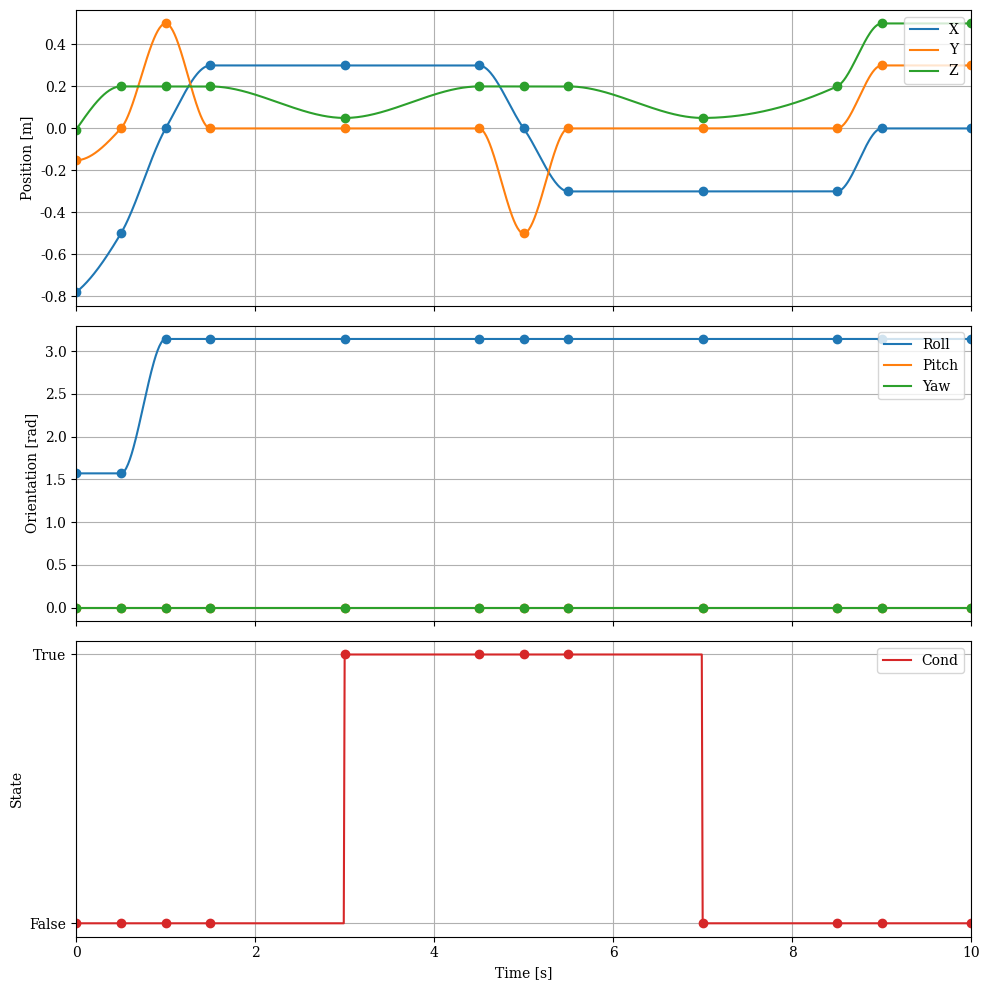

The script that saved this image:
import numpy as np
from scipy.interpolate import PchipInterpolator
import os
import matplotlib.pyplot as plt

def generate_curve(t_sp, x_sp, t_eval):
    csx = PchipInterpolator(t_sp, x_sp)
    x_traj = csx(t_eval) # Result is shape (len(t_eval), ns)
    return x_traj

def main():
    # Set global plot style
    plt.rc('font', family='serif')
    
    T_end = 10.0
    dt = 0.01
    n_points = 12
    t_sp = np.array([0.0, 1*T_end/20, 2*T_end/20, 3*T_end/20, 6*T_end/20, 9*T_end/20, 10*T_end/20, 11*T_end/20, 14*T_end/20, 17*T_end/20, 18*T_end/20, T_end])
    x_sp = np.array([[-0.78, -0.15145, -0.005491, np.pi/2, 0, 0], 
                     [-0.5, 0.0, 0.2, np.pi/2, 0, 0], 
                     [0.0, 0.5, 0.2, np.pi, 0, 0], 
                     [0.3, 0.0, 0.2, np.pi, 0, 0],
                     [0.3, 0.0, 0.05, np.pi, 0, 0], 
                     [0.3, 0.0, 0.2, np.pi, 0, 0], 
                     [0.0, -0.5, 0.2, np.pi, 0, 0], 
                     [-0.3, 0.0, 0.2, np.pi, 0, 0], 
                     [-0.3, 0.0, 0.05, np.pi, 0, 0],
                     [-0.3, 0.0, 0.2, np.pi, 0, 0], 
                     [0.0, 0.3, 0.5, np.pi, 0, 0], 
                     [0.0, 0.3, 0.5, np.pi, 0, 0]])
    cond_sp = np.array([False, False, False, False, True, True, True, True, False, False, False, False])
    t_eval = np.arange(0, T_end+1, dt)
    
    x_traj = generate_curve(t_sp, x_sp, t_eval)
    
    indices = np.digitize(t_eval, t_sp, right=False) - 1
    indices = np.clip(indices, 0, len(cond_sp) - 1)
    cond_traj = cond_sp[indices]
    
    # --- PLOTTING ---
    fig, (ax1, ax2, ax3) = plt.subplots(3, 1, figsize=(10, 10), sharex=True)
    # fig.suptitle('Trajectory Reference', fontsize=16)

    # 1. Position Plot
    # ax1.set_title('Position')
    labels_pos = ['X', 'Y', 'Z']
    for i in range(3):
        line, = ax1.plot(t_eval, x_traj[:, i], label=labels_pos[i])
        ax1.plot(t_sp, x_sp[:, i], 'o', color=line.get_color())
        
    ax1.set_ylabel('Position [m]')
    ax1.grid(True)
    ax1.set_xlim(0, T_end)
    ax1.legend(loc='upper right')

    # 2. Orientation Plot
    # ax2.set_title('Orientation')
    labels_ori = ['Roll', 'Pitch', 'Yaw']
    for i in range(3, 6):
        line, = ax2.plot(t_eval, x_traj[:, i], label=labels_ori[i-3])
        ax2.plot(t_sp, x_sp[:, i], 'o', color=line.get_color())
        
    ax2.set_ylabel('Orientation [rad]')
    ax2.grid(True)
    ax2.set_xlim(0, T_end)
    ax2.legend(loc='upper right')

    # 3. Condition Plot (Boolean)
    # ax3.set_title('Condition')
    line, = ax3.plot(t_eval, cond_traj, label='Cond', color='tab:red')
    ax3.plot(t_sp, cond_sp, 'o', color=line.get_color())
    
    ax3.set_ylabel('State')
    ax3.set_yticks([0, 1])
    ax3.set_yticklabels(['False', 'True'])
    ax3.set_xlabel('Time [s]')
    ax3.grid(True)
    ax3.set_xlim(0, T_end)
    ax3.legend(loc='upper right')

    plt.tight_layout()
    plt.show()
    
    # --- SAVING CSV ---
    t_eval_reshaped = t_eval.reshape(-1, 1)
    cond_traj_reshaped = cond_traj.reshape(-1, 1)
    
    output = np.hstack((t_eval_reshaped, cond_traj_reshaped, x_traj))
    
    np.savetxt("trajectory.csv", output, delimiter=',', header="Time,Cond,X,Y,Z,Roll,Pitch,Yaw", comments="")

if __name__ == "__main__":
    main()
